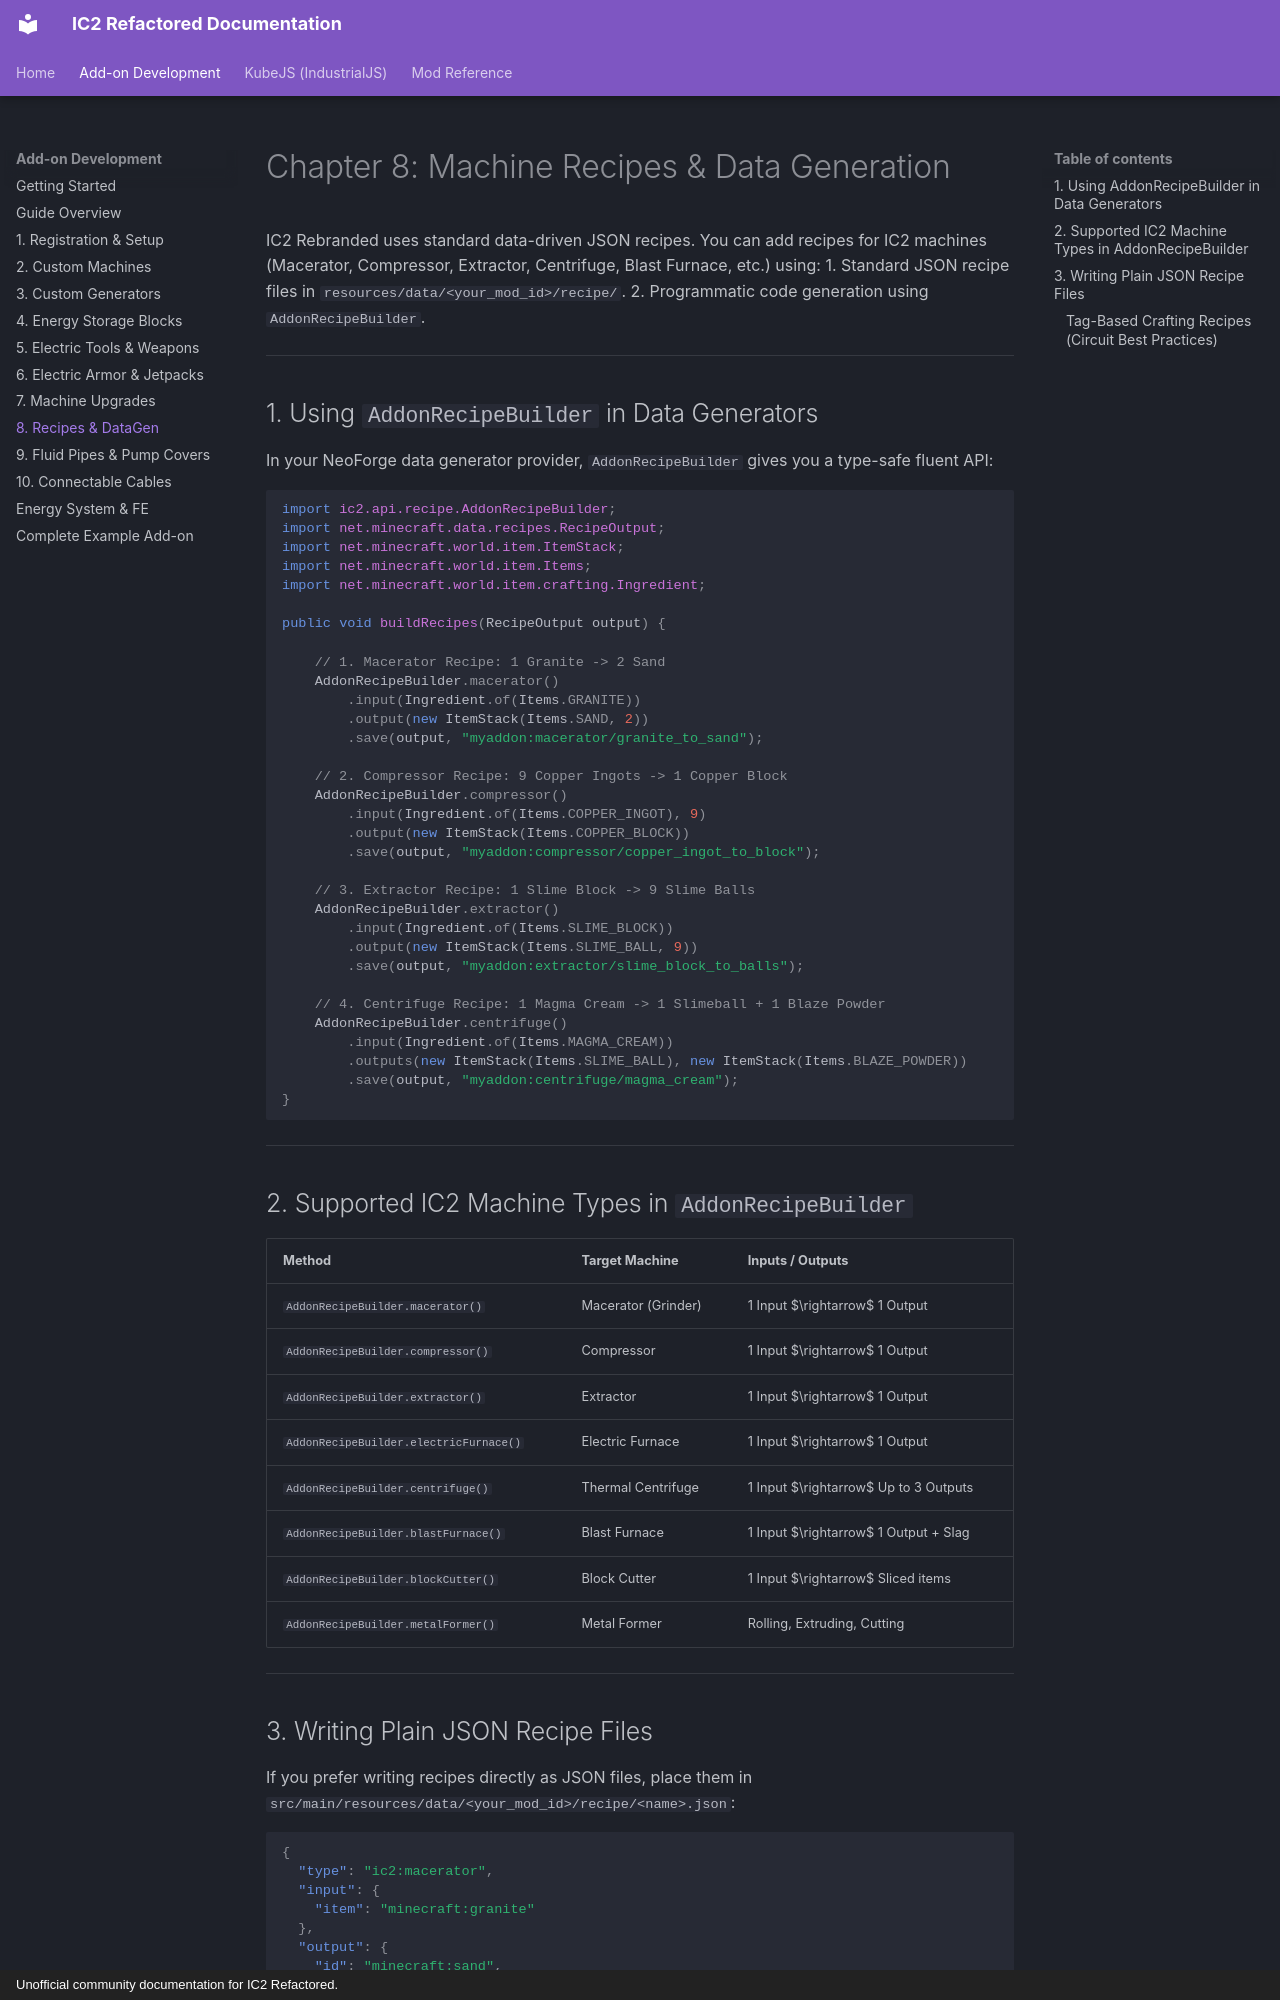

repository: Lerrche/IC2-Refactored-Rebranded · page: guides/recipes/index.html · generator: mkdocs · copyright: Unofficial community documentation for IC2 Refactored.

# Chapter 8: Machine Recipes & Data Generation

IC2 Rebranded uses standard data-driven JSON recipes. You can add recipes for IC2 machines (Macerator, Compressor, Extractor, Centrifuge, Blast Furnace, etc.) using:
1. Standard JSON recipe files in `resources/data/<your_mod_id>/recipe/`.
2. Programmatic code generation using `AddonRecipeBuilder`.

---

## 1. Using `AddonRecipeBuilder` in Data Generators

In your NeoForge data generator provider, `AddonRecipeBuilder` gives you a type-safe fluent API:

```java
import ic2.api.recipe.AddonRecipeBuilder;
import net.minecraft.data.recipes.RecipeOutput;
import net.minecraft.world.item.ItemStack;
import net.minecraft.world.item.Items;
import net.minecraft.world.item.crafting.Ingredient;

public void buildRecipes(RecipeOutput output) {

    // 1. Macerator Recipe: 1 Granite -> 2 Sand
    AddonRecipeBuilder.macerator()
        .input(Ingredient.of(Items.GRANITE))
        .output(new ItemStack(Items.SAND, 2))
        .save(output, "myaddon:macerator/granite_to_sand");

    // 2. Compressor Recipe: 9 Copper Ingots -> 1 Copper Block
    AddonRecipeBuilder.compressor()
        .input(Ingredient.of(Items.COPPER_INGOT), 9)
        .output(new ItemStack(Items.COPPER_BLOCK))
        .save(output, "myaddon:compressor/copper_ingot_to_block");

    // 3. Extractor Recipe: 1 Slime Block -> 9 Slime Balls
    AddonRecipeBuilder.extractor()
        .input(Ingredient.of(Items.SLIME_BLOCK))
        .output(new ItemStack(Items.SLIME_BALL, 9))
        .save(output, "myaddon:extractor/slime_block_to_balls");

    // 4. Centrifuge Recipe: 1 Magma Cream -> 1 Slimeball + 1 Blaze Powder
    AddonRecipeBuilder.centrifuge()
        .input(Ingredient.of(Items.MAGMA_CREAM))
        .outputs(new ItemStack(Items.SLIME_BALL), new ItemStack(Items.BLAZE_POWDER))
        .save(output, "myaddon:centrifuge/magma_cream");
}
```

---

## 2. Supported IC2 Machine Types in `AddonRecipeBuilder`

| Method | Target Machine | Inputs / Outputs |
|---|---|---|
| `AddonRecipeBuilder.macerator()` | Macerator (Grinder) | 1 Input $\rightarrow$ 1 Output |
| `AddonRecipeBuilder.compressor()` | Compressor | 1 Input $\rightarrow$ 1 Output |
| `AddonRecipeBuilder.extractor()` | Extractor | 1 Input $\rightarrow$ 1 Output |
| `AddonRecipeBuilder.electricFurnace()` | Electric Furnace | 1 Input $\rightarrow$ 1 Output |
| `AddonRecipeBuilder.centrifuge()` | Thermal Centrifuge | 1 Input $\rightarrow$ Up to 3 Outputs |
| `AddonRecipeBuilder.blastFurnace()` | Blast Furnace | 1 Input $\rightarrow$ 1 Output + Slag |
| `AddonRecipeBuilder.blockCutter()` | Block Cutter | 1 Input $\rightarrow$ Sliced items |
| `AddonRecipeBuilder.metalFormer()` | Metal Former | Rolling, Extruding, Cutting |

---

## 3. Writing Plain JSON Recipe Files

If you prefer writing recipes directly as JSON files, place them in `src/main/resources/data/<your_mod_id>/recipe/<name>.json`:

```json
{
  "type": "ic2:macerator",
  "input": {
    "item": "minecraft:granite"
  },
  "output": {
    "id": "minecraft:sand",
    "count": 2
  }
}
```
